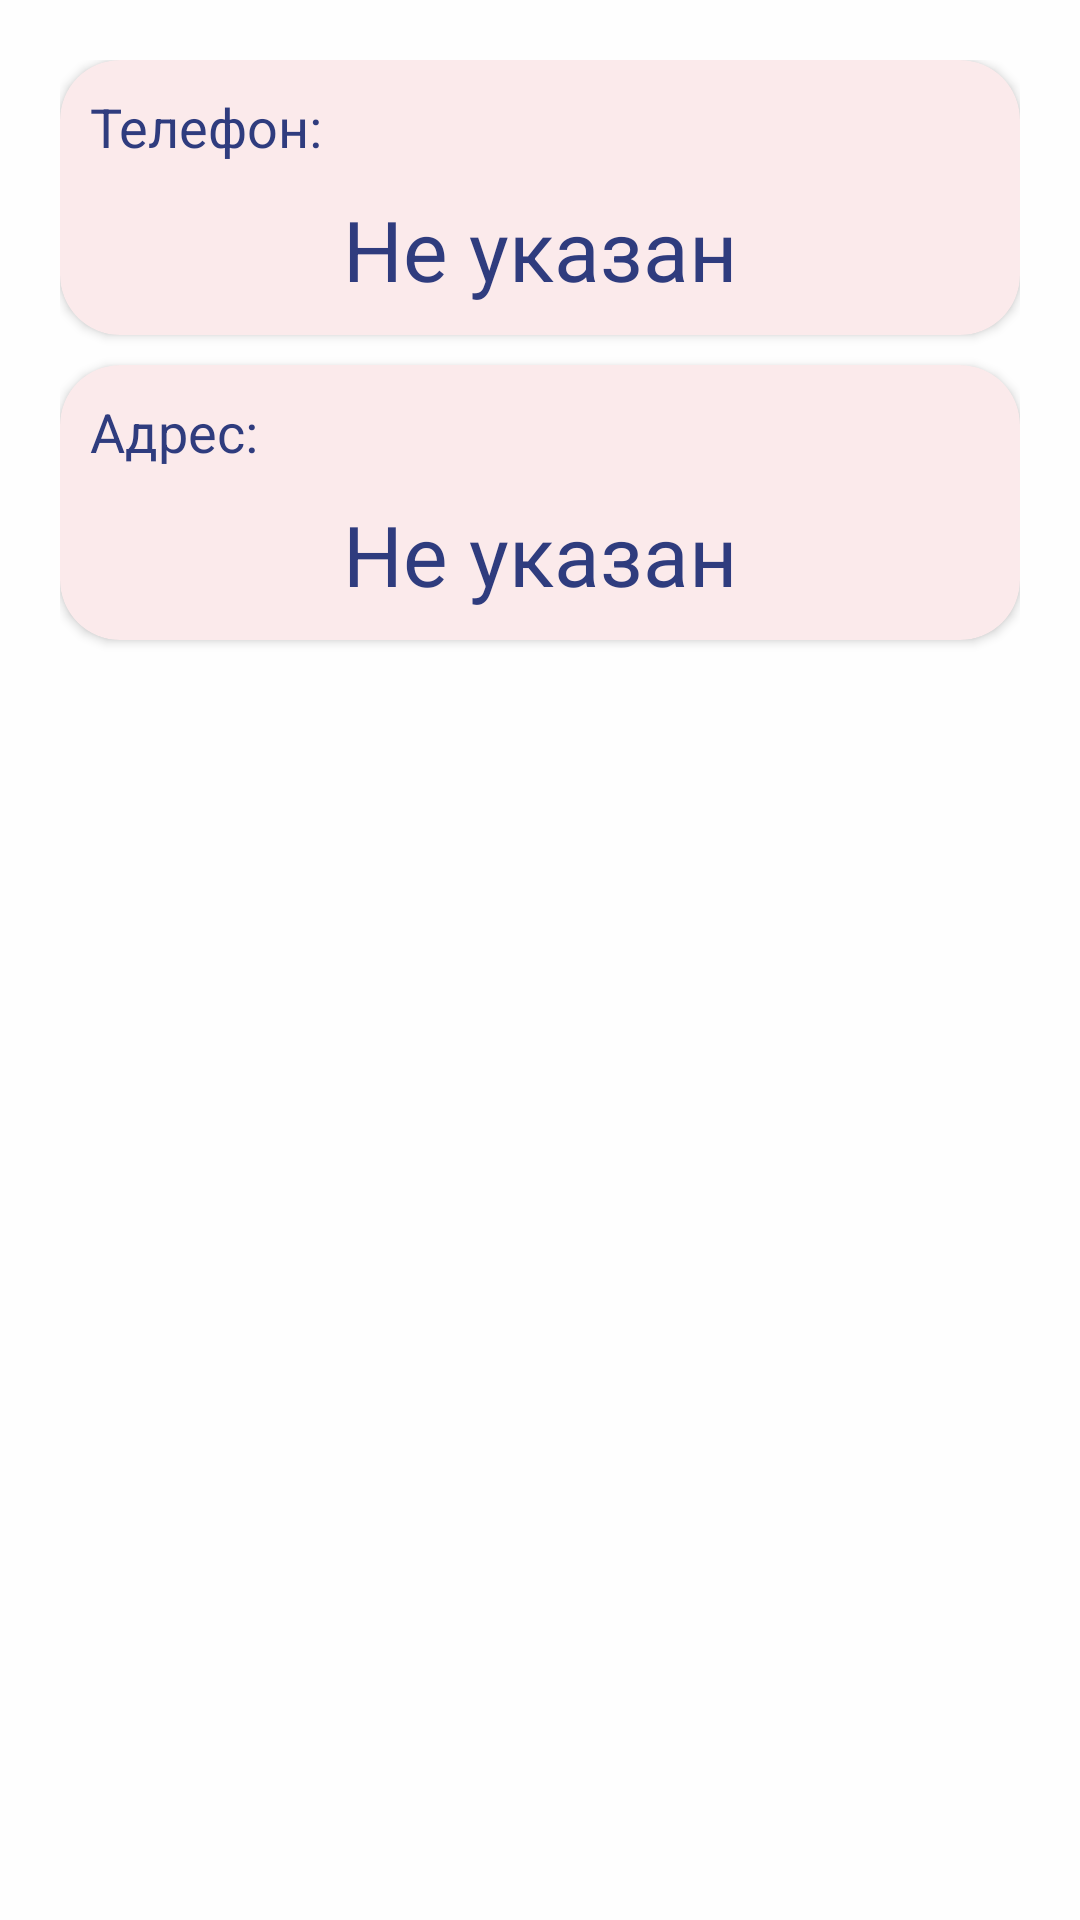

Android layout source for this screen:
<!-- AndroidManifest.xml: application theme Theme.Courcework -->
<!-- res/layout/fragment_hide_information.xml -->
<?xml version="1.0" encoding="utf-8"?>
<FrameLayout xmlns:android="http://schemas.android.com/apk/res/android"
    xmlns:app="http://schemas.android.com/apk/res-auto"
    xmlns:tools="http://schemas.android.com/tools"
    android:layout_width="match_parent"
    android:layout_height="match_parent"
    android:background="@color/colorDefault">

    <LinearLayout
        android:layout_width="match_parent"
        android:layout_height="wrap_content"
        android:orientation="vertical"
        android:layout_marginHorizontal="20dp"
        android:layout_marginTop="20dp">

        <androidx.cardview.widget.CardView
            android:layout_width="match_parent"
            android:layout_height="match_parent"
            android:backgroundTint="@color/colorBack"
            app:cardCornerRadius="20dp">

            <LinearLayout
                android:layout_width="match_parent"
                android:layout_height="match_parent"
                android:layout_margin="10dp"
                android:orientation="vertical"
                android:background="@color/colorBack">

                <TextView
                    android:id="@+id/textView16"
                    android:layout_width="match_parent"
                    android:layout_height="wrap_content"
                    android:text="Телефон:"
                    android:textAlignment="textStart"
                    android:textColor="@color/colorText"
                    android:textSize="18sp" />

                <TextView
                    android:id="@+id/textPhone"
                    android:layout_width="match_parent"
                    android:layout_height="wrap_content"
                    android:layout_marginTop="10dp"
                    android:text="@string/textNull"
                    android:textAlignment="center"
                    android:textColor="@color/colorText"
                    android:textSize="28sp" />
            </LinearLayout>
        </androidx.cardview.widget.CardView>

        <androidx.cardview.widget.CardView
            android:layout_width="match_parent"
            android:layout_height="wrap_content"
            android:layout_marginTop="10dp"
            android:layout_marginBottom="20dp"
            android:backgroundTint="@color/colorBack"
            app:cardCornerRadius="20dp">

            <LinearLayout
                android:layout_width="match_parent"
                android:layout_height="match_parent"
                android:layout_margin="10dp"
                android:background="@color/colorBack"
                android:orientation="vertical">

                <TextView
                    android:id="@+id/textView14"
                    android:layout_width="match_parent"
                    android:layout_height="wrap_content"
                    android:text="Адрес:"
                    android:textAlignment="textStart"
                    android:textColor="@color/colorText"
                    android:textSize="18sp" />

                <TextView
                    android:id="@+id/textAddress"
                    android:layout_width="match_parent"
                    android:layout_height="wrap_content"
                    android:layout_marginTop="10dp"
                    android:text="@string/textNull"
                    android:textAlignment="center"
                    android:textColor="@color/colorText"
                    android:textSize="28sp" />
            </LinearLayout>
        </androidx.cardview.widget.CardView>

    </LinearLayout>

</FrameLayout>
<!-- resources referenced by this layout -->
<resources>
  <color name="colorBack">#FBEAEB</color>
  <color name="colorDefault">#fefefe</color>
  <color name="colorText">#2F3C7E</color>
  <string name="textNull">Не указан</string>
  <style name="Theme.Courcework" parent="Base.Theme.Courcework" />
  <style name="Base.Theme.Courcework" parent="Theme.Material3.DayNight.NoActionBar">
          
          <item name="android:statusBarColor">@color/colorText</item>
      </style>
</resources>
